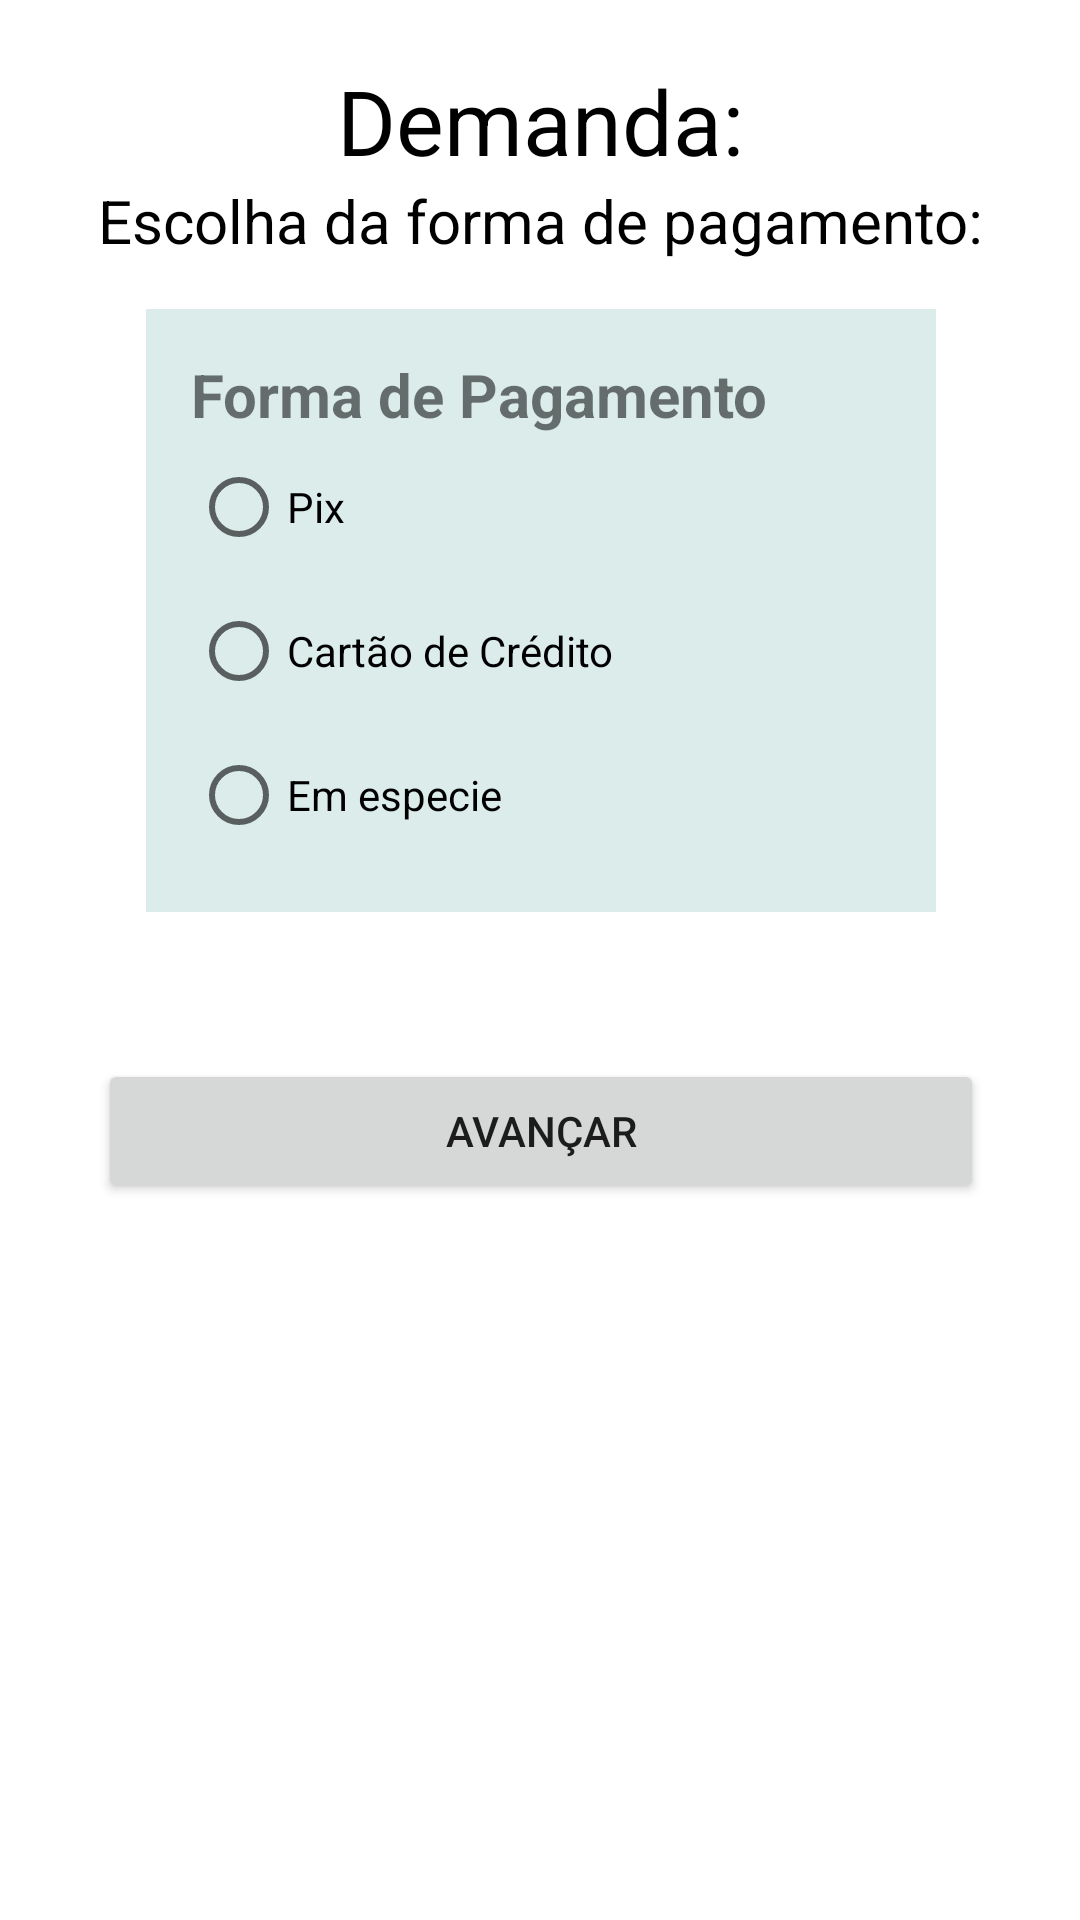

Produce the Android XML layout that renders to this screen, including the resource entries it uses.
<!-- AndroidManifest.xml: application theme Theme.SmartGoalsA -->
<!-- res/layout/activity_demanda.xml -->
<?xml version="1.0" encoding="utf-8"?>
<androidx.constraintlayout.widget.ConstraintLayout xmlns:android="http://schemas.android.com/apk/res/android"
    xmlns:app="http://schemas.android.com/apk/res-auto"
    xmlns:tools="http://schemas.android.com/tools"
    android:layout_width="match_parent"
    android:layout_height="match_parent"
    tools:context=".DemandaActivity">

    <TextView
        android:id="@+id/text_conta"
        android:layout_width="wrap_content"
        android:layout_marginTop="20dp"
        android:layout_height="wrap_content"
        android:textColor="@color/black"
        android:textColorHint="@color/black"
        android:hint="Demanda:"
        android:textSize="30dp"
        app:layout_constraintTop_toTopOf="parent"
        app:layout_constraintStart_toStartOf="parent"
        app:layout_constraintEnd_toEndOf="parent"
        />

    <TextView
        android:id="@+id/text_saldo"
        android:layout_width="wrap_content"
        android:layout_marginTop="40dp"
        android:layout_height="wrap_content"
        android:textColor="@color/black"
        android:textColorHint="@color/black"
        android:hint="Escolha da forma de pagamento:"
        android:textSize="20dp"
        app:layout_constraintTop_toTopOf="@+id/text_conta"
        app:layout_constraintStart_toStartOf="@+id/text_conta"
        app:layout_constraintEnd_toEndOf="@+id/text_conta"
        />

    <LinearLayout

        android:id="@+id/demanda_oferta_layout"
        android:layout_width="0dp"
        android:layout_height="250dp"
        android:orientation="vertical"
        android:padding="16dp"
        app:layout_constraintTop_toBottomOf="@+id/text_saldo"
        app:layout_constraintStart_toStartOf="@+id/text_saldo"
        app:layout_constraintEnd_toEndOf="@+id/text_saldo"
        >
        <RadioGroup
            android:id="@+id/radio_group"
            android:layout_width="match_parent"
            android:layout_height="wrap_content"
            android:background="#dbeceb"
            android:padding="15dp">

            <TextView
                android:id="@+id/title"
                android:layout_width="match_parent"
                android:layout_height="wrap_content"
                android:text="Forma de Pagamento"
                android:textStyle="bold"
                android:textSize="20sp"/>

            <RadioButton
                android:id="@+id/pagar_com_pix"
                android:layout_width="wrap_content"
                android:layout_height="wrap_content"
                android:text="Pix"
                />

            <RadioButton
                android:id="@+id/pagar_com_credito"
                android:layout_width="wrap_content"
                android:layout_height="wrap_content"
                android:text="Cartão de Crédito"
                />
            <RadioButton
                android:id="@+id/pagar_com_dinheiro_em_especie"
                android:layout_width="wrap_content"
                android:layout_height="wrap_content"
                android:text="Em especie"
                />



        </RadioGroup>


    </LinearLayout>

    <Button
        android:id="@+id/button_avancar_para_valorDemanda"
        android:layout_width="0dp"
        android:layout_height="wrap_content"
        android:text="Avançar"
        android:layout_gravity="start"
        android:layout_marginTop="16dp"
        android:layout_marginBottom="64dp"

        app:layout_constraintTop_toBottomOf="@+id/demanda_oferta_layout"
        app:layout_constraintEnd_toEndOf="@+id/demanda_oferta_layout"
        app:layout_constraintStart_toStartOf="@+id/demanda_oferta_layout"

        />

</androidx.constraintlayout.widget.ConstraintLayout>
<!-- resources referenced by this layout -->
<resources>
  <style name="Theme.SmartGoalsA" parent="Theme.MaterialComponents.DayNight.DarkActionBar">
          
          <item name="colorPrimary">@color/purple_500</item>
          <item name="colorPrimaryVariant">@color/purple_700</item>
          <item name="colorOnPrimary">@color/white</item>
          
          <item name="colorSecondary">@color/teal_200</item>
          <item name="colorSecondaryVariant">@color/teal_700</item>
          <item name="colorOnSecondary">@color/black</item>
          
          <item name="android:statusBarColor" tools:targetApi="l">?attr/colorPrimaryVariant</item>
          
      </style>
  <!-- not gathered from this repository: default colours our renderer supplied (Android Studio template values) -->
  <color name="purple_500">#FF6200EE</color>
  <color name="purple_700">#FF3700B3</color>
  <color name="teal_200">#FF03DAC5</color>
  <color name="teal_700">#FF018786</color>
  <color name="black">#FF000000</color>
  <color name="white">#FFFFFFFF</color>
</resources>
